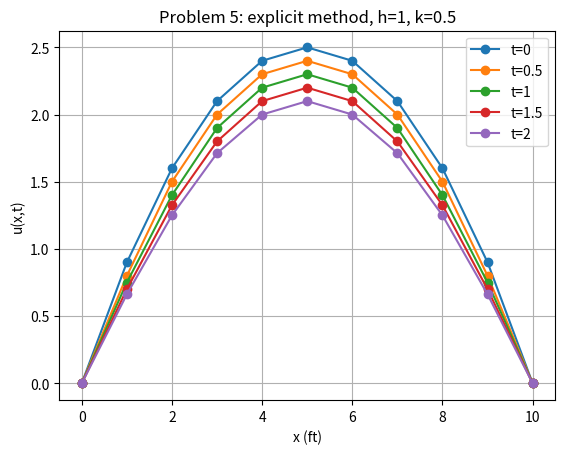

Write the Python code that produced this figure.
"""
Explicit finite difference method for the parabolic PDE (1D heat equation)
Kreyszig, Advanced Engineering Mathematics, Sec. 21.6 (numerics) and Sec. 12.6 (exact series)

โจทย์ที่แก้ (สมการความร้อน 1 มิติ):
    u_t = c^2 u_xx,   0 <= x <= L,  t >= 0
    u(x, 0) = f(x)                     เงื่อนไขเริ่มต้น: อุณหภูมิตอนเริ่ม
    u(0, t) = g0(t),  u(L, t) = gL(t)  เงื่อนไขขอบ: อุณหภูมิที่ปลายทั้งสองข้าง (ปกติ = 0)

แบ่งตาราง (grid):
    x_i = i*h   (h = ระยะห่างในแกน x)
    t_j = j*k   (k = ขนาดก้าวเวลา)
    r = c^2 k / h^2

สมการผลต่าง (4): แทนอนุพันธ์ด้วยผลต่าง
    u_t  ~ (u[i,j+1] - u[i,j]) / k                      ผลต่างไปข้างหน้าในเวลา
    u_xx ~ (u[i+1,j] - 2u[i,j] + u[i-1,j]) / h^2         ผลต่างกลางในแกน x

แก้หา u[i,j+1] ได้วิธี explicit (5):
    u[i,j+1] = (1 - 2r) u[i,j] + r (u[i+1,j] + u[i-1,j])
    -> ค่าที่เวลาถัดไป คำนวณจาก 3 จุดในแถวเวลาปัจจุบันได้ตรงๆ ไม่ต้องแก้ระบบสมการ

เงื่อนไขเสถียรภาพ (6):   r <= 1/2
    ถ้า r > 1/2 สัมประสิทธิ์ (1 - 2r) ติดลบ ความคลาดเคลื่อนจะขยายและผลลัพธ์แกว่ง/ผิด

ปลายซ้ายหุ้มฉนวน u_x(0,t) = 0 (ข้อ 10):
    u[0,j+1] = (1 - 2r) u[0,j] + 2r u[1,j]
"""

import numpy as np


# ---------------------------------------------------------------- explicit method (5)
def explicit(f, L=1.0, c=1.0, h=0.2, k=0.01, t_end=0.2,
             g0=lambda t: 0.0, gL=lambda t: 0.0, insulated_left=False):
    """คืนค่า x, t, U, r  โดย U[j, i] = u(x_i, t_j)  (แถว = เวลา, คอลัมน์ = ตำแหน่ง)"""
    n = int(round(L / h))             # จำนวนช่วงในแกน x  -> มีจุด x ทั้งหมด n+1 จุด
    steps = int(round(t_end / k))     # จำนวนก้าวเวลา
    x = np.linspace(0, L, n + 1)      # x_0, x_1, ..., x_n
    t = np.linspace(0, steps * k, steps + 1)
    r = c**2 * k / h**2
    if r > 0.5:
        print(f"WARNING: r = {r:.4g} > 1/2 violates condition (6) -> results are unreliable")

    U = np.zeros((steps + 1, n + 1))
    U[0, :] = f(x)                    # แถวแรก (t = 0) = อุณหภูมิเริ่มต้น f(x)
    if not insulated_left:
        U[0, 0] = g0(0)               # ค่าขอบซ้าย
    U[0, -1] = gL(0)                  # ค่าขอบขวา

    for j in range(steps):            # เดินไปทีละแถวเวลา j -> j+1
        # จุดภายใน i = 1..n-1 ทุกจุดพร้อมกัน ตามสูตร (5):
        #   U[j, 1:-1] = u[i,j],  U[j, 2:] = u[i+1,j],  U[j, :-2] = u[i-1,j]
        U[j + 1, 1:-1] = (1 - 2*r) * U[j, 1:-1] + r * (U[j, 2:] + U[j, :-2])
        if insulated_left:
            # ปลายซ้ายหุ้มฉนวน: ใช้จุดสมมติ u[-1,j] = u[1,j] เพราะ u_x(0,t) = 0
            U[j + 1, 0] = (1 - 2*r) * U[j, 0] + 2*r * U[j, 1]
        else:
            U[j + 1, 0] = g0(t[j + 1])  # กำหนดอุณหภูมิปลายซ้าย
        U[j + 1, -1] = gL(t[j + 1])     # กำหนดอุณหภูมิปลายขวา
    return x, t, U, r


# ---------------------------------------------------------------- exact solution (Sec. 12.6)
def exact_series(f, x, t, L=1.0, c=1.0, terms=50, quad_pts=2001):
    """ค่าจริงจากอนุกรมฟูเรียร์ (ใช้ได้เมื่อปลายทั้งสองข้าง = 0 เท่านั้น)
        u(x,t) = sum B_n sin(n pi x / L) exp(-(c n pi / L)^2 t)
        B_n    = (2/L) int_0^L f(x) sin(n pi x / L) dx      (อินทิเกรตเชิงตัวเลขด้วยกฎสี่เหลี่ยมคางหมู)
    """
    xs = np.linspace(0, L, quad_pts)
    fx = f(xs)
    X, T = np.meshgrid(x, t)
    u = np.zeros_like(X, dtype=float)
    trapz = getattr(np, "trapezoid", None) or np.trapz
    for n in range(1, terms + 1):
        Bn = 2 / L * trapz(fx * np.sin(n*np.pi*xs/L), xs)
        u += Bn * np.sin(n*np.pi*X/L) * np.exp(-(c*n*np.pi/L)**2 * T)
    return u


def print_table(x, t, U, title, every=1):
    """พิมพ์ตาราง u(x,t): แต่ละแถวคือเวลาหนึ่ง  every = พิมพ์ทุกกี่ก้าวเวลา"""
    print(f"\n{title}")
    print("   t    | " + " ".join(f"x={xi:<6.2f}" for xi in x))
    for j in range(0, len(t), every):
        print(f" {t[j]:6.3f} | " + " ".join(f"{v:8.4f}" for v in U[j]))


def show_steps(x, t, U, r):
    """แสดงการแทนค่าในสูตร (5) ทีละจุด เหมือนคิดด้วยมือ"""
    for j in range(len(t) - 1):
        print(f"\n--- j = {j} -> {j+1}   (t = {t[j]:g} -> {t[j+1]:g}) ---")
        for i in range(1, len(x) - 1):
            print(f"u{i},{j+1} = {1-2*r:g}*{U[j,i]:.4f} + {r:g}*({U[j,i+1]:.4f} + {U[j,i-1]:.4f})"
                  f" = {U[j+1,i]:.4f}")


# ---------------------------------------------------------------- examples from Sec. 21.6
if __name__ == "__main__":

    # ---------- Problem 5 (แสดงวิธีทำละเอียด) ----------
    # แท่งยาว L = 10 ft หุ้มฉนวนด้านข้าง, ปลายทั้งสอง = 0, อุณหภูมิเริ่มต้น f(x) = x(1 - 0.1x)
    # ใช้ h = 1, k = 0.5 หาอุณหภูมิที่ t = 2  (c = 1 -> r = 0.5 -> 4 ก้าวเวลา)
    f5 = lambda x: x * (1 - 0.1*x)
    x, t, U, r = explicit(f5, L=10, h=1, k=0.5, t_end=2)
    print(f"Problem 5: r = k/h^2 = {r}  ->  u[i,j+1] = {1-2*r:g}*u[i,j] + {r}*(u[i+1,j] + u[i-1,j])")
    show_steps(x, t, U, r)
    print_table(x, t, U, "Problem 5: explicit (h=1, k=0.5)")
    print_table(x, t, exact_series(f5, x, t, L=10), "Problem 5: exact (Fourier series)")

    # ---------- Example 1: u(x,0) = sin(pi x), h = 0.2, r = 0.25 (k = 0.01), 20 ก้าว ----------
    f = lambda x: np.sin(np.pi * x)
    x, t, U, r = explicit(f, h=0.2, k=0.01, t_end=0.2)
    print_table(x, t, U, f"Example 1: explicit (h=0.2, k=0.01, r={r:.2f}), every 4th step", every=4)
    print_table(x, t, np.sin(np.pi*x) * np.exp(-np.pi**2 * t[:, None]),
                "Example 1: exact u = sin(pi x) exp(-pi^2 t)  (10)", every=4)

    # Example 1 ด้วย r = 1 (ผิดเงื่อนไข (6)) -> ค่าคลาดเคลื่อนมาก
    x, t, U, r = explicit(f, h=0.2, k=0.04, t_end=0.2)
    print_table(x, t, U, f"Example 1 with r={r:.0f} (violates r <= 1/2)")

    # ---------- Problem 6: f(x) = x บน [0, 1/2), 1 - x บน [1/2, 1], h = 0.2, k = 0.01, 8 ก้าว ----------
    # ค่าจากอนุกรมในหนังสือที่ t = 0.08: 0.108 (x=0.2), 0.175 (x=0.4)
    f6 = lambda x: np.where(x < 0.5, x, 1 - x)
    x, t, U, r = explicit(f6, h=0.2, k=0.01, t_end=0.08)
    print_table(x, t, U, f"Problem 6 (h=0.2, k=0.01, r={r:.2f})")
    print_table(x, t, exact_series(f6, x, t), "Problem 6: exact (Fourier series)", every=4)

    # ---------- Problem 7: เหมือนข้อ 6 แต่ r = 1/2 (k = 0.02), 4 ก้าว ----------
    # ค่าในหนังสือ: 0.156, 0.254 (t=0.04); 0.105, 0.170 (t=0.08)
    x, t, U, r = explicit(f6, h=0.2, k=0.02, t_end=0.08)
    print_table(x, t, U, f"Problem 7 (h=0.2, k=0.02, r={r:.2f})")

    # ---------- Problem 9: f(x) = x บน [0, 0.2], 0.25(1 - x) บน (0.2, 1], h = 0.2, k = 0.01, 5 ก้าว ----------
    f9 = lambda x: np.where(x <= 0.2, x, 0.25*(1 - x))
    x, t, U, r = explicit(f9, h=0.2, k=0.01, t_end=0.05)
    print_table(x, t, U, f"Problem 9 (h=0.2, k=0.01, r={r:.2f})")

    # ---------- Problem 10: ปลายซ้ายหุ้มฉนวน, ปลายขวา u(1,t) = sin(50 pi t / 3), u(x,0) = 0 ----------
    x, t, U, r = explicit(lambda x: 0*x, h=0.2, k=0.01, t_end=0.12,
                          gL=lambda t: np.sin(50*np.pi*t/3), insulated_left=True)
    print_table(x, t, U, f"Problem 10: insulated left end (h=0.2, k=0.01, r={r:.2f})")

    # ---------- กราฟ (ถ้ามี matplotlib) ----------
    try:
        import matplotlib.pyplot as plt
        x, t, U, r = explicit(f5, L=10, h=1, k=0.5, t_end=2)
        for j in range(len(t)):
            plt.plot(x, U[j], "o-", label=f"t={t[j]:g}")
        plt.xlabel("x (ft)"); plt.ylabel("u(x,t)")
        plt.title("Problem 5: explicit method, h=1, k=0.5")
        plt.legend(); plt.grid(True); plt.show()
    except ImportError:
        pass
